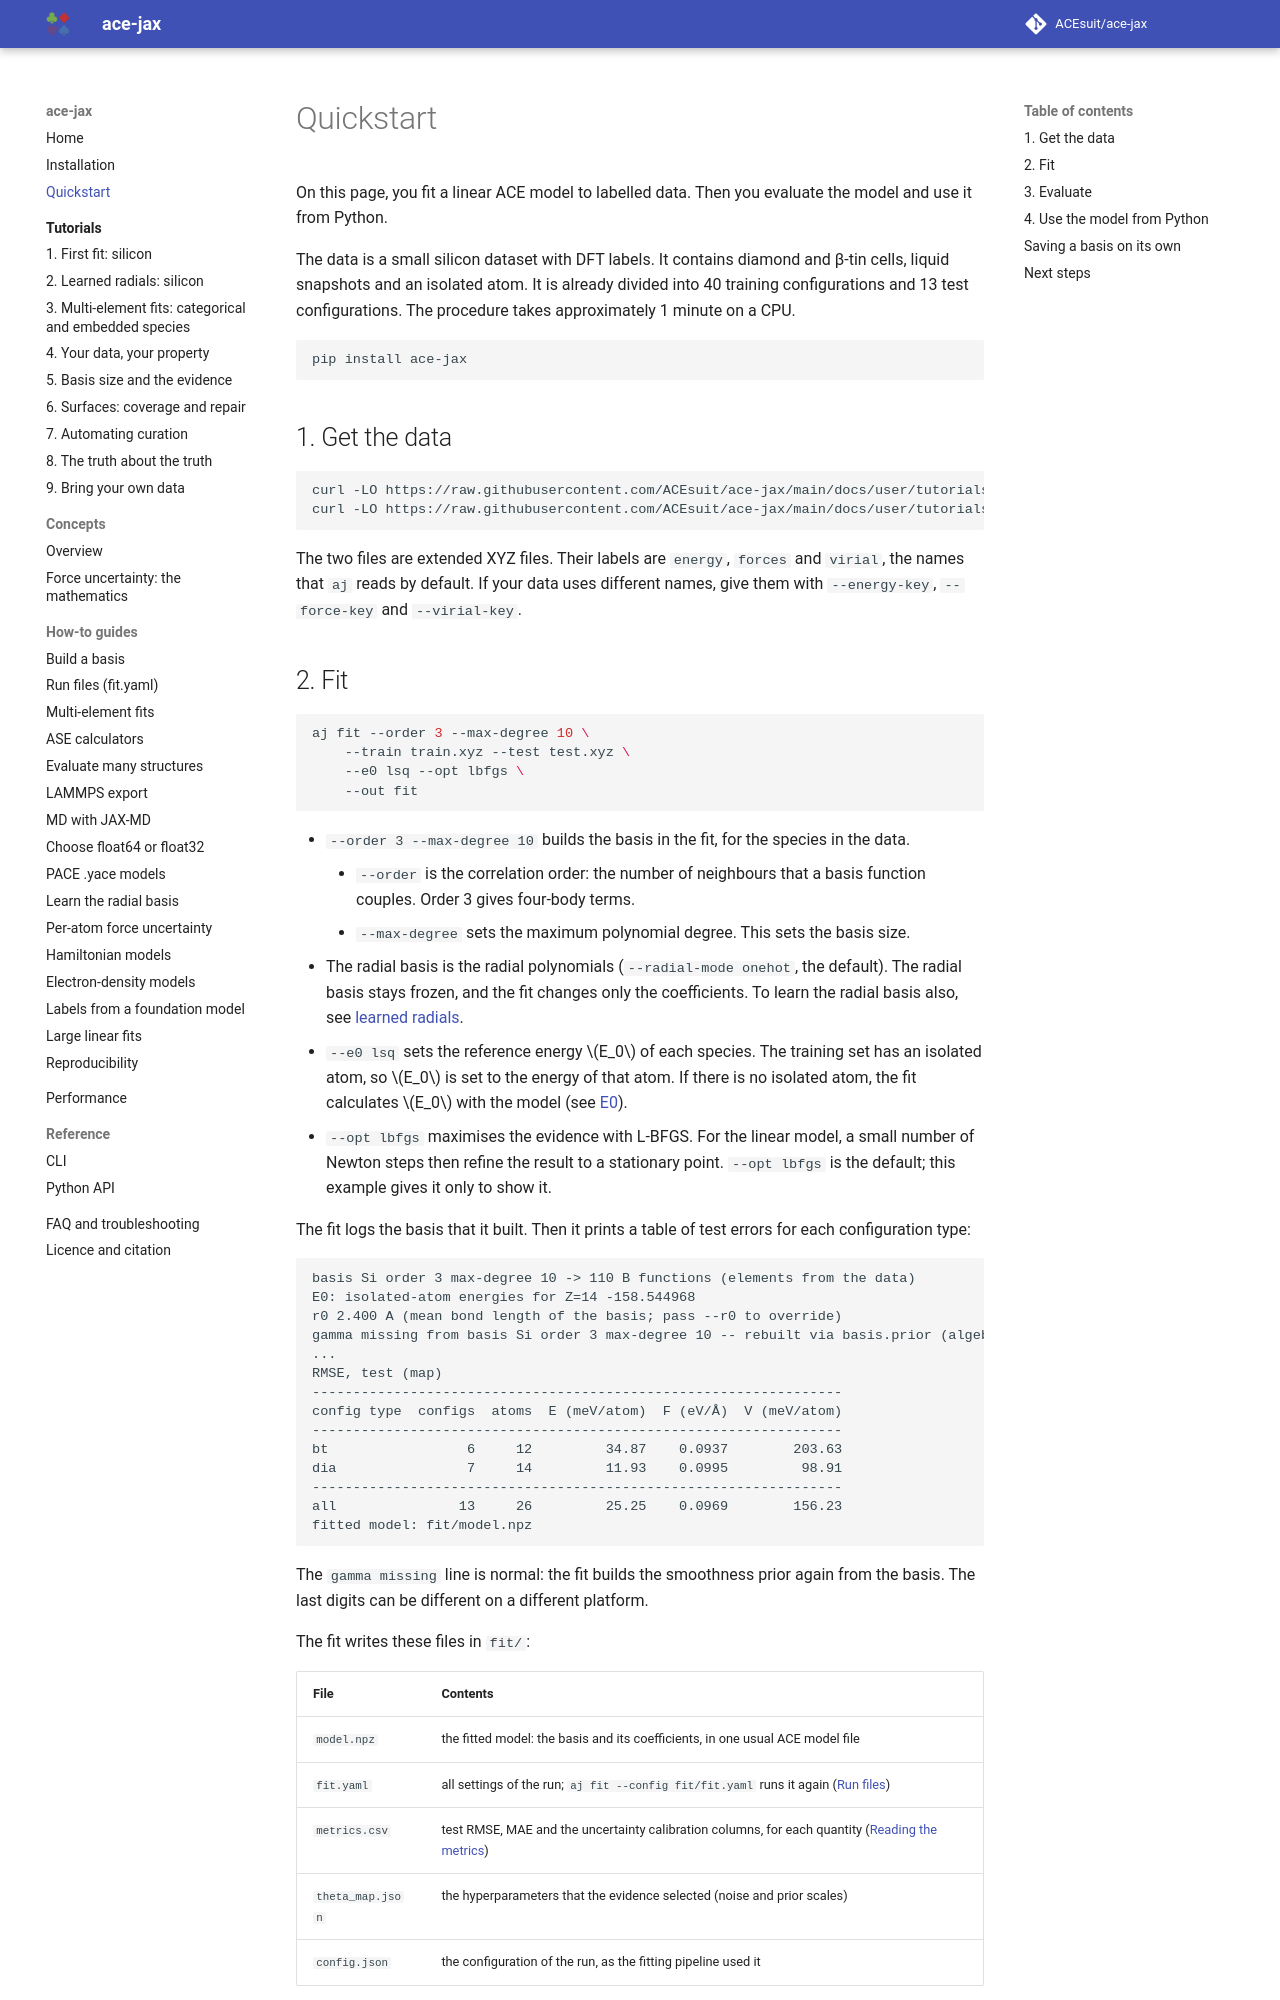

repository: ACEsuit/ace-jax · page: quickstart/index.html · generator: mkdocs

# Quickstart

On this page, you fit a linear ACE model to labelled data. Then you evaluate
the model and use it from Python.

The data is a small silicon dataset with DFT labels. It contains diamond and
β-tin cells, liquid snapshots and an isolated atom. It is already divided
into 40 training configurations and 13 test configurations. The procedure
takes approximately 1 minute on a CPU.

```bash
--8<-- "install.txt"
```

## 1. Get the data

```bash
curl -LO https://raw.githubusercontent.com/ACEsuit/ace-jax/main/docs/user/tutorials/data/si/train.xyz
curl -LO https://raw.githubusercontent.com/ACEsuit/ace-jax/main/docs/user/tutorials/data/si/test.xyz
```

The two files are extended XYZ files. Their labels are `energy`, `forces`
and `virial`, the names that `aj` reads by default. If your data uses
different names, give them with `--energy-key`, `--force-key` and
`--virial-key`.
